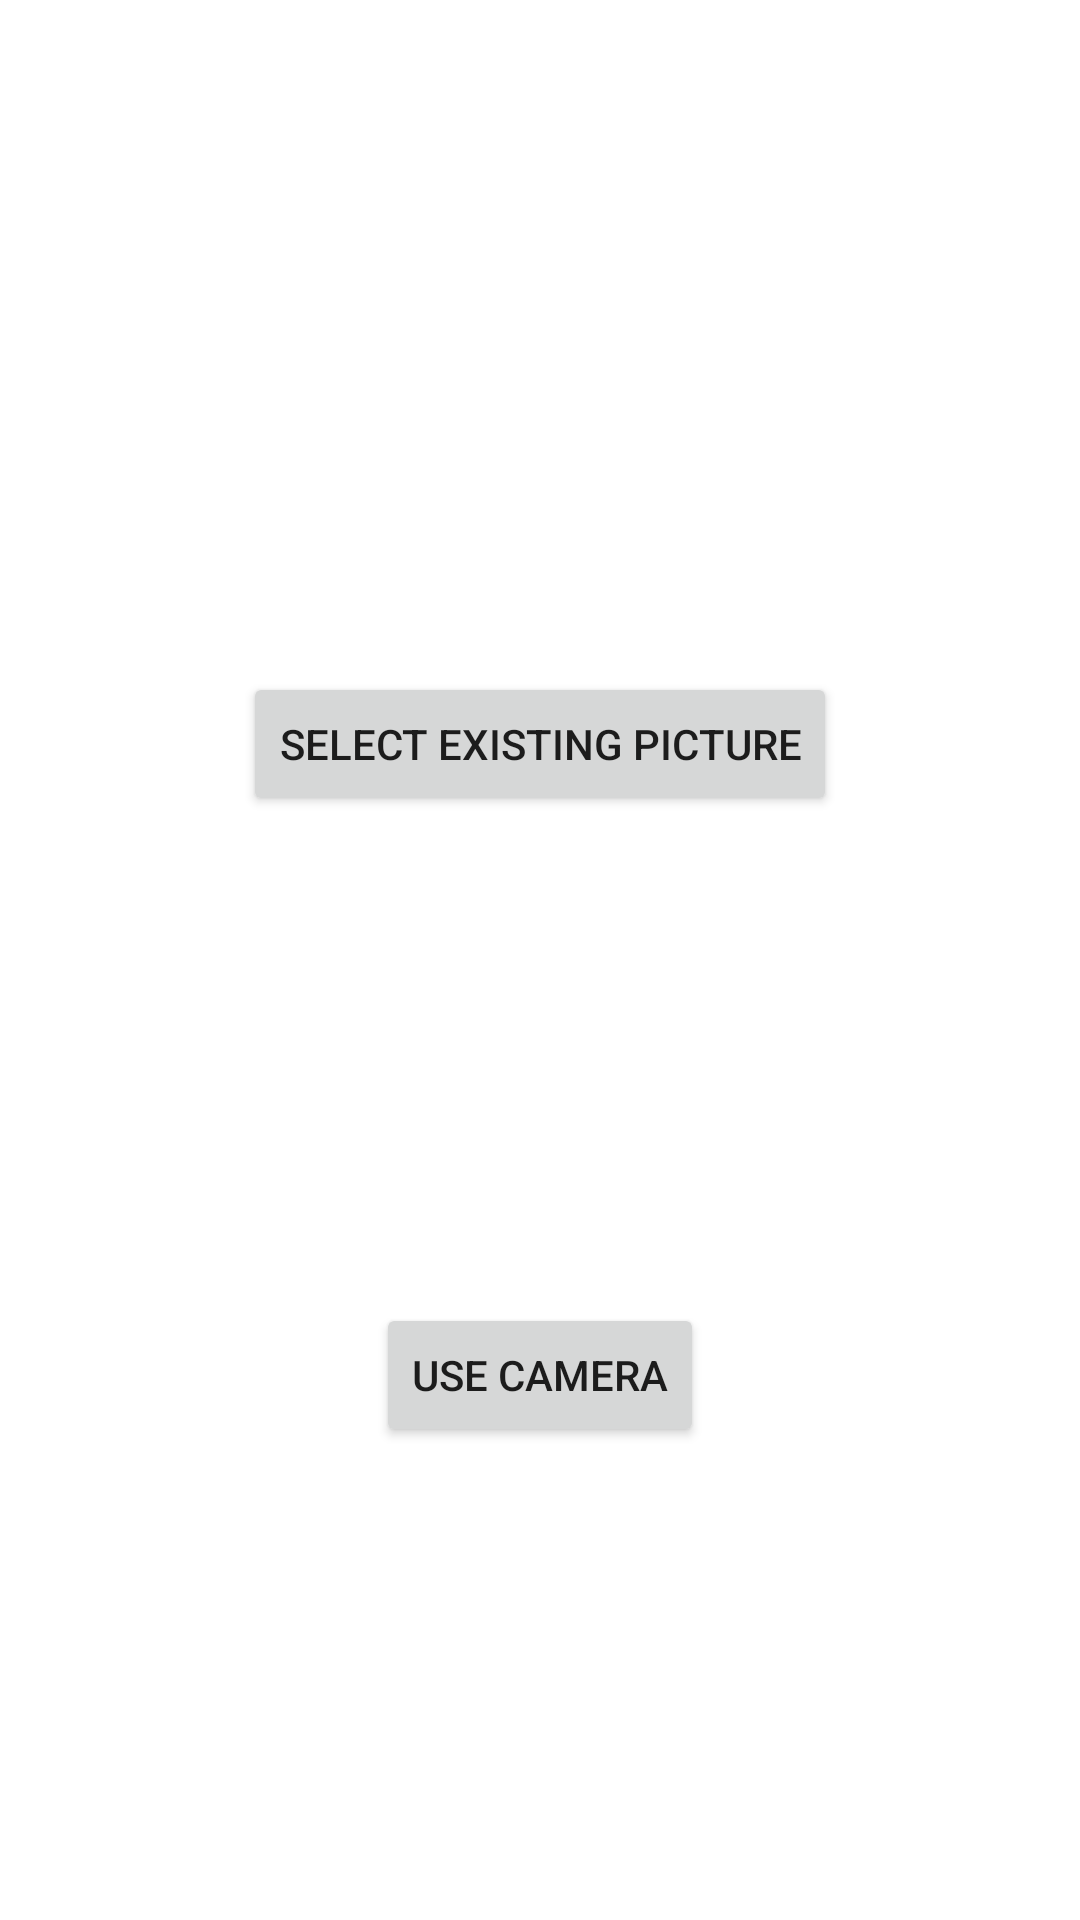

Reconstruct the res/layout file that produces this screen, plus the resources it refers to.
<!-- AndroidManifest.xml: application theme Theme.HumanLearning -->
<!-- res/layout/activity_add_picture.xml -->
<?xml version="1.0" encoding="utf-8"?>
<androidx.constraintlayout.widget.ConstraintLayout xmlns:android="http://schemas.android.com/apk/res/android"
    xmlns:app="http://schemas.android.com/apk/res-auto"
    xmlns:tools="http://schemas.android.com/tools"
    android:layout_width="match_parent"
    android:layout_height="match_parent"
    tools:context=".view.dataset_editing.AddPictureActivity">

    <Button
        android:id="@+id/select_existing_picture"
        android:layout_width="wrap_content"
        android:layout_height="wrap_content"
        android:layout_marginTop="224dp"
        android:text="Select Existing Picture"
        app:layout_constraintEnd_toEndOf="parent"
        app:layout_constraintStart_toStartOf="parent"
        app:layout_constraintTop_toTopOf="parent" />

    <Button
        android:id="@+id/use_camera"
        android:layout_width="wrap_content"
        android:layout_height="wrap_content"
        android:text="Use camera"
        app:layout_constraintBottom_toBottomOf="parent"
        app:layout_constraintEnd_toEndOf="parent"
        app:layout_constraintStart_toStartOf="parent"
        app:layout_constraintTop_toBottomOf="@+id/select_existing_picture"
        app:layout_constraintVertical_bias="0.507" />
</androidx.constraintlayout.widget.ConstraintLayout>
<!-- resources referenced by this layout -->
<resources>
  <style name="Theme.HumanLearning" parent="Theme.MaterialComponents.DayNight.NoActionBar">
          
          <item name="colorPrimary">@color/purple_500</item>
          <item name="colorPrimaryVariant">@color/purple_700</item>
          <item name="colorOnPrimary">@color/white</item>
          
          <item name="colorSecondary">@color/teal_200</item>
          <item name="colorSecondaryVariant">@color/teal_700</item>
          <item name="colorOnSecondary">@color/black</item>
          
          <item name="android:statusBarColor" tools:targetApi="l">?attr/colorPrimaryVariant</item>
          
      </style>
  <color name="purple_500">#FF6200EE</color>
  <color name="purple_700">#FF3700B3</color>
  <color name="white">#FFFFFFFF</color>
  <color name="teal_200">#FF03DAC5</color>
  <color name="teal_700">#FF018786</color>
  <color name="black">#FF000000</color>
</resources>
